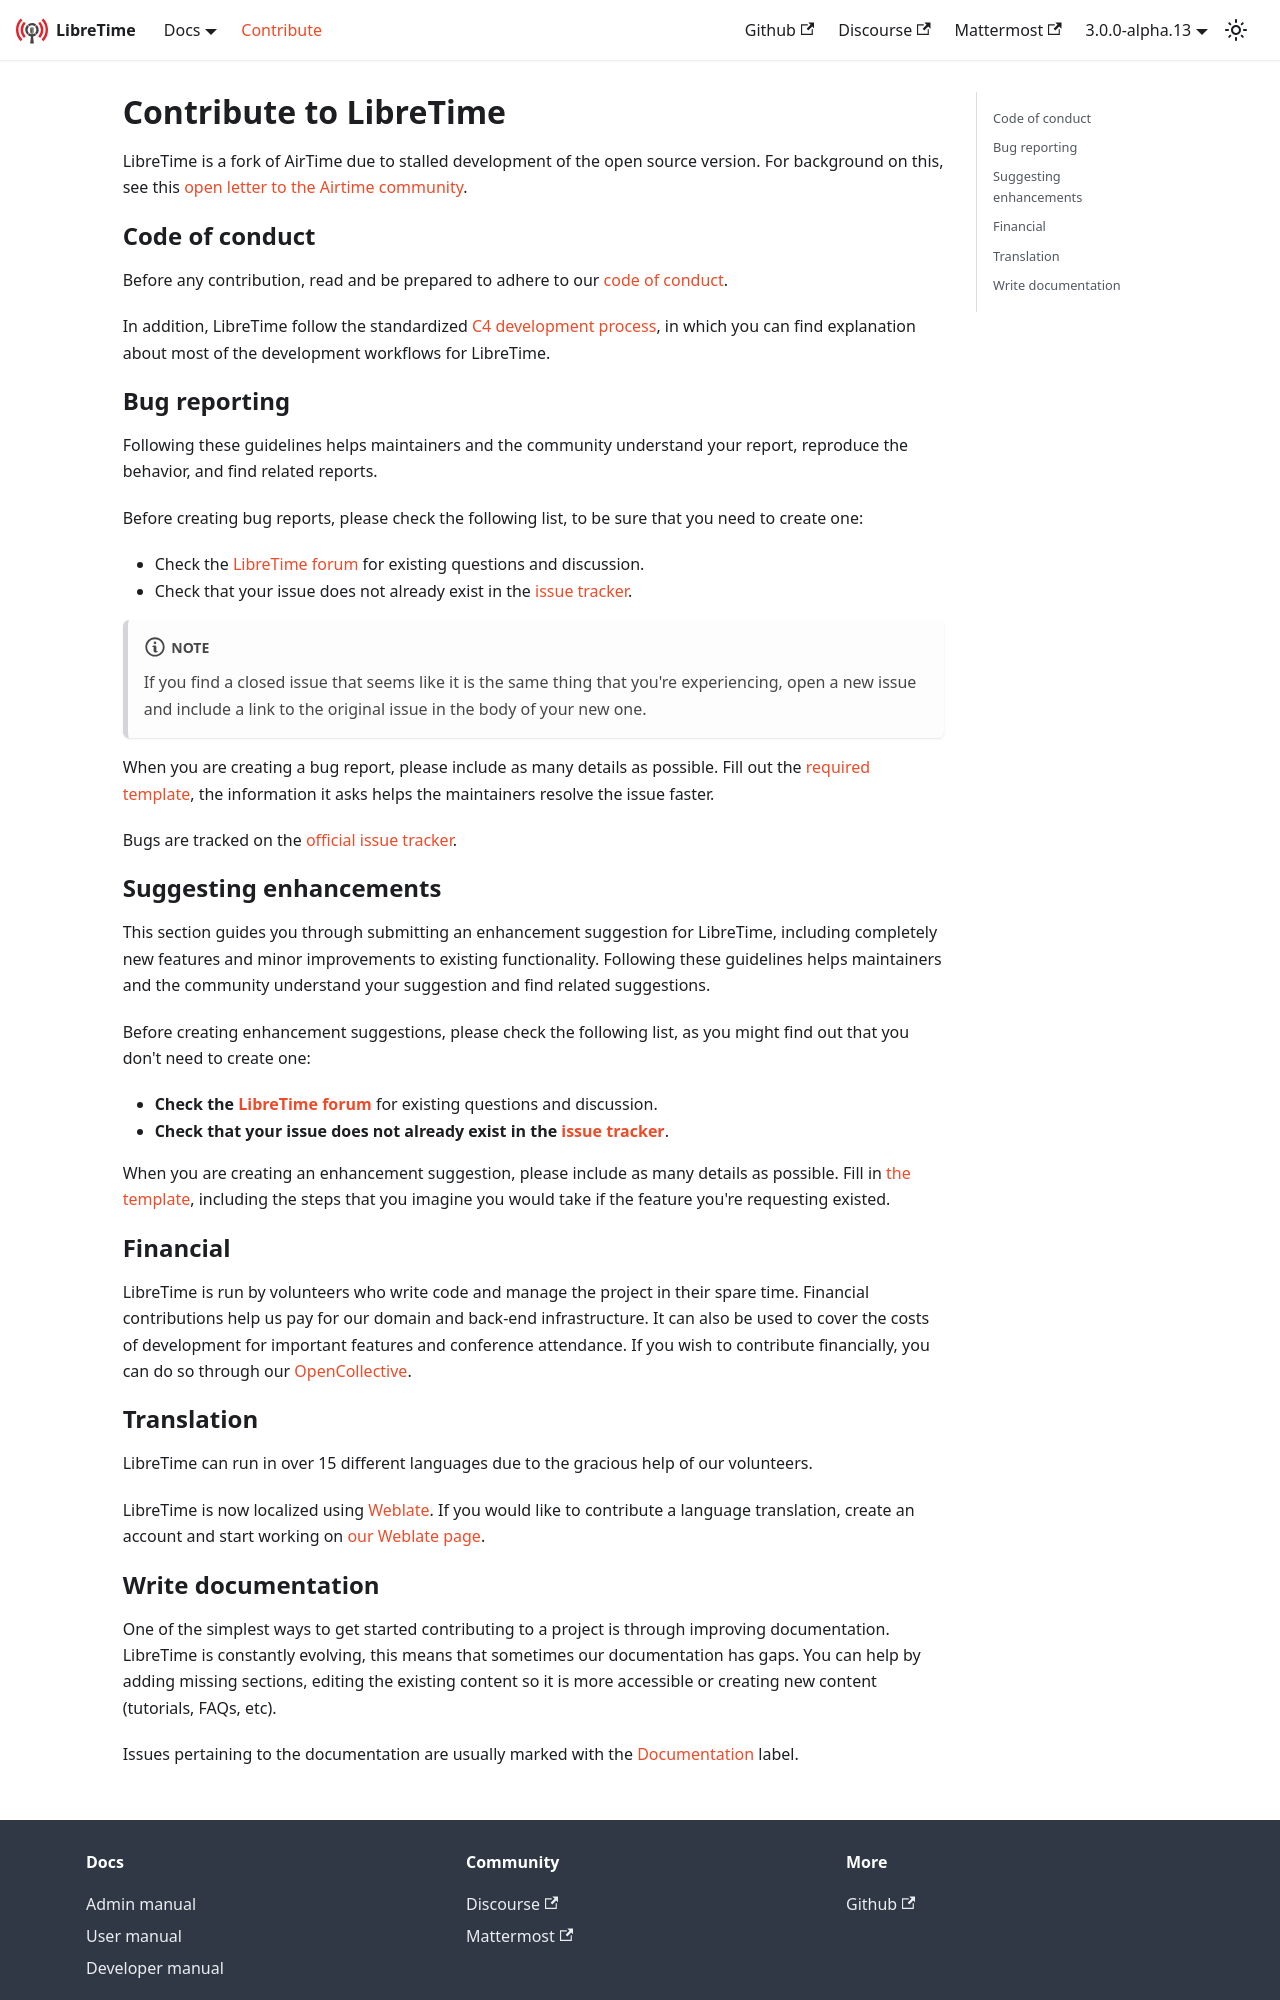

repository: erstazi/libretime · page: contribute/index.html · generator: docusaurus

---
title: Contribute to LibreTime
---

# Contribute to LibreTime

LibreTime is a fork of AirTime due to stalled development of the open source version. For background on this, see this [open letter to the Airtime community](https://gist.github.com/hairmare/8c03b69c9accc90cfe31fd7e77c3b07d).

## Code of conduct

Before any contribution, read and be prepared to adhere to our
[code of conduct](https://github.com/libretime/organization/blob/main/CODE_OF_CONDUCT.md).

In addition, LibreTime follow the standardized
[C4 development process](https://rfc.zeromq.org/spec:42/c4/), in which you can
find explanation about most of the development workflows for LibreTime.

## Bug reporting

Following these guidelines helps maintainers and the community understand your
report, reproduce the behavior, and find related reports.

Before creating bug reports, please check the following list, to be sure that
you need to create one:

- Check the [LibreTime forum](https://discourse.libretime.org/) for existing
  questions and discussion.
- Check that your issue does not already exist in the
  [issue tracker](https://github.com/libretime/libretime/issues?q=is%3aissue+label%3abug).

:::note

If you find a closed issue that seems like it is the same thing that you're experiencing, open a new issue and include a link to the original issue in the body of your new one.

:::

When you are creating a bug report, please include as many details as possible.
Fill out the [required template](https://github.com/libretime/libretime/issues/new?labels=bug&template=bug_report.md),
the information it asks helps the maintainers resolve the issue faster.

Bugs are tracked on the [official issue tracker](https://github.com/libretime/libretime/issues).

## Suggesting enhancements

This section guides you through submitting an enhancement suggestion for
LibreTime, including completely new features and minor improvements to existing
functionality. Following these guidelines helps maintainers and the community
understand your suggestion and find related suggestions.

Before creating enhancement suggestions, please check the following list, as you
might find out that you don't need to create one:

- **Check the [LibreTime forum](https://discourse.libretime.org/)** for existing
  questions and discussion.
- **Check that your issue does not already exist in the
  [issue tracker](https://github.com/libretime/libretime/issues?q=is%3aissue+label%3afeature-request)**.

When you are creating an enhancement suggestion, please include as many details
as possible. Fill in [the template](https://github.com/libretime/libretime/issues/new?labels=feature-request&template=feature_request.md),
including the steps that you imagine you would take if the feature you're
requesting existed.

## Financial

LibreTime is run by volunteers who write code and manage the project in their
spare time. Financial contributions help us pay for our domain and back-end
infrastructure. It can also be used to cover the costs of development for
important features and conference attendance. If you wish to contribute
financially, you can do so through our
[OpenCollective](https://opencollective.com/libretime).

## Translation

LibreTime can run in over 15 different languages due to the gracious help of our volunteers.

LibreTime is now localized using [Weblate](https://weblate.org/en/). If you would like to contribute a language translation, create an account and start working on [our Weblate page](https://hosted.weblate.org/projects/libretime/).
